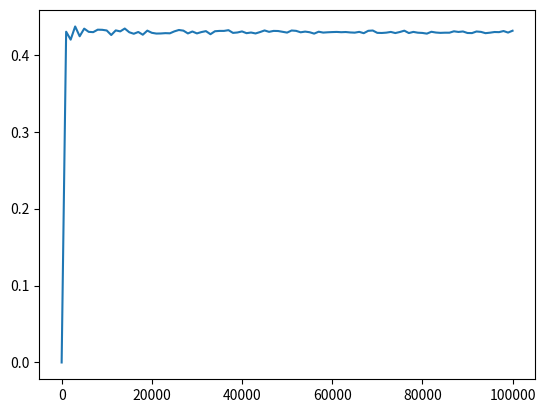

Generate this figure with matplotlib:
from math import cos, pi
from random import randint
import matplotlib.pyplot as plt

def f(x): return (cos(x) - cos(x)**2)

def integrate(n):
    avg = 0
    for i in range(n):
        r = randint(0, n-1)
        x = pi * (- 1/2 + r / (n-1))
        avg += f(x)
    
    avg *= pi / (n-1)

    return avg

print(integrate(100000)) # 0.4306645342878994

nlist = list(range(2, 100003, 1000))
ilist = []
for n in nlist:
    i = integrate(n)
    ilist.append(i)

plt.plot(nlist, ilist)
plt.show()